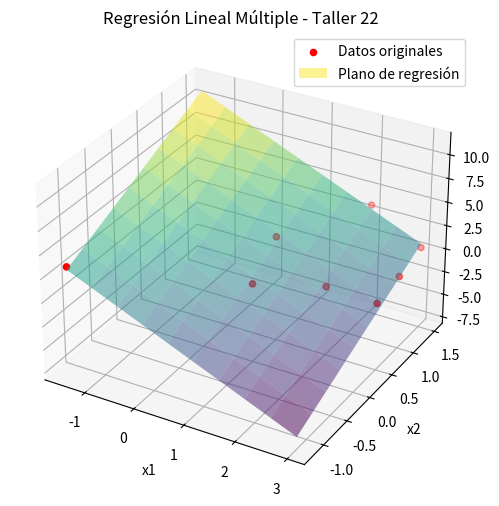

Python code for this plot:
import numpy as np
import matplotlib.pyplot as plt
from mpl_toolkits.mplot3d import Axes3D

# Datos del taller
x1 = np.array([1, 1, 2, 3, -1.5, 2, 3, 3])
x2 = np.array([0, 0.5, 0.5, 1, -1.2, 1.5, 1.5, 0.5])
y = np.array([0.2, 3, -0.8, -0.4, 3.5, 3.6, 0.5, -1])

# Crear la matriz de diseño con columna de 1s para el término independiente
X = np.column_stack((np.ones_like(x1), x1, x2))

# Calcular los coeficientes (a0, a1, a2) usando la fórmula normal: a = (X^T X)^(-1) X^T y
coefficients = np.linalg.inv(X.T @ X) @ X.T @ y
a0, a1, a2 = coefficients
print(f"Modelo: y = {a0:.4f} + {a1:.4f}*x1 + {a2:.4f}*x2")

# Predicción con el modelo
y_pred = X @ coefficients

# Coeficiente de determinación R²
Sr = np.sum((y - y_pred)**2)
St = np.sum((y - np.mean(y))**2)
R2 = 1 - Sr / St
r = np.sqrt(R2) if a1 != 0 or a2 != 0 else 0  # signo positivo por simplicidad

print(f"Coeficiente de determinación (R²): {R2:.4f}")
print(f"Coeficiente de correlación (r): {r:.4f}")

# Gráfica en 3D
fig = plt.figure(figsize=(10, 6))
ax = fig.add_subplot(111, projection='3d')

# Puntos reales
ax.scatter(x1, x2, y, color='red', label='Datos originales')

# Plano ajustado
x1_grid, x2_grid = np.meshgrid(np.linspace(min(x1), max(x1), 10),
                               np.linspace(min(x2), max(x2), 10))
y_grid = a0 + a1 * x1_grid + a2 * x2_grid
ax.plot_surface(x1_grid, x2_grid, y_grid, alpha=0.5, cmap='viridis', label='Plano de regresión')

ax.set_xlabel('x1')
ax.set_ylabel('x2')
ax.set_zlabel('y')
ax.set_title('Regresión Lineal Múltiple - Taller 22')
plt.legend()
plt.show()
